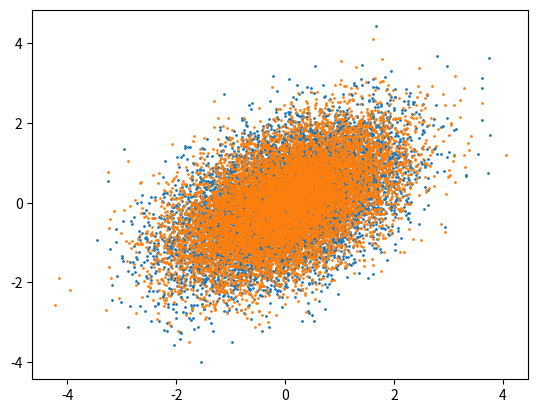

Here is the Python script that generated this plot:
import matplotlib.pyplot as plt
import numpy as np


class BiVariateGaussian:

    def __init__(self, mean, cov):
        self.mu = np.array(mean)
        self.chol = np.linalg.cholesky(np.array(cov))

    def sample(self, size):
        rv = np.random.randn(size*2).reshape(size, 2)
        for i in range(size):
            rv[i] = self.chol.dot(rv[i]) + self.mu
        return rv


std = BiVariateGaussian(mean=[0.0, 0.0], cov=[[1.0, 0.0],
                                              [0.0, 1.0]])


class Affine1D:
    def __init__(self):
        self.scale = 1.0
        self.bias = 0.0
        self.cache = 0.0

    def fn(self, data):
        return self.scale * data + self.bias

    def forward(self, data):
        self.cache = data
        return self.fn(data)

    def feed(self, grad):
        self.bias -= 0.001 * grad.mean()
        self.scale -= 0.001 * (grad * self.cache).mean()


def split(data):
    x1, x2 = np.hsplit(data, 2)
    return x1.reshape(-1), x2.reshape(-1)


class BiVariateRealNVP:

    def __init__(self):
        self.s = Affine1D()
        self.t = Affine1D()

    def likelihood(self, data):
        x1, x2 = split(data)
        z1 = x1
        det = np.exp(1.0 * self.s.fn(z1))
        z2 = (x2 - self.t.fn(z1)) / det
        p_z = np.exp(-0.5 * (np.square(z1) + np.square(z2)))/(2.0*np.pi)
        return p_z/det

    def fit(self, data):
        x1, x2 = split(data)
        z1 = x1
        s_x1 = self.s.forward(x1)
        t_x1 = self.t.forward(x1)
        t_grad = (t_x1 - x2) * np.exp(-2.0 * s_x1)
        s_grad = -np.square(x2 - t_x1) * np.exp(-2.0 * s_x1) + 1.0
        self.t.feed(t_grad)
        self.s.feed(s_grad)

    def sample(self, n_data):
        rv = std.sample(n_data)
        for i in range(n_data):
            rv[i][1] = rv[i][1] * np.exp(self.s.fn(rv[i][0])) + self.t.fn(rv[i][0])
        return rv


unknown = BiVariateGaussian(mean=[0.0, 0.0], cov=[[1.0, 0.5], [0.5, 1.0]])
model = BiVariateRealNVP()
batch_size = 100
for i in range(10000):
    batch = unknown.sample(batch_size)
    likelihood = model.likelihood(batch)
    model.fit(batch)
    print('likelihood : ', likelihood.mean())

rv = model.sample(10000)
batch = unknown.sample(10000)
plt.scatter(rv[:, 0], rv[:, 1], s=1)

plt.scatter(batch[:, 0], batch[:, 1], s=1)
plt.show()